Dataset: ecg_image_data (GitHub, nithishthammatam/final_project_02). Classes: fusion beat, normal beat, supraventricular beat, ventricular beat.

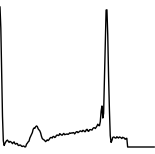
Label: supraventricular beat

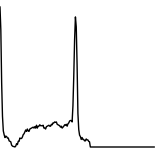
Label: normal beat

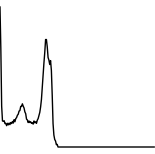
Label: fusion beat

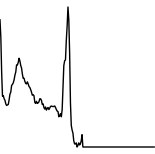
Label: normal beat

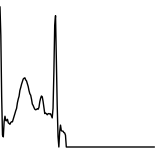
Label: normal beat

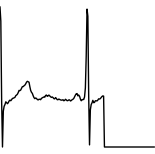
Label: normal beat
